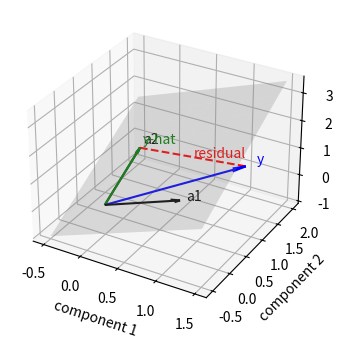

The matplotlib source for this figure:
import numpy as np, matplotlib; matplotlib.use('Agg'); import matplotlib.pyplot as plt
from mpl_toolkits.mplot3d import Axes3D
a1 = np.array([1, 0, 1.]); a2 = np.array([0, 1, 1.]); y = np.array([1, 2, 0.]); yh = a2.copy()
fig = plt.figure(figsize=(6, 4)); ax = fig.add_subplot(111, projection='3d')
s, u = np.meshgrid(np.linspace(-0.5, 1.5, 10), np.linspace(-0.5, 2.0, 10))
ax.plot_surface(s*a1[0] + u*a2[0], s*a1[1] + u*a2[1], s*a1[2] + u*a2[2], alpha=0.25, color='gray')
def arrow(v, col, lab):
    ax.quiver(0, 0, 0, v[0], v[1], v[2], color=col, arrow_length_ratio=0.1)
    ax.text(1.08*v[0], 1.08*v[1], 1.08*v[2], lab, color=col)
arrow(a1, 'k', 'a1'); arrow(a2, 'k', 'a2'); arrow(y, 'b', 'y'); arrow(yh, 'g', 'y-hat')
ax.plot([yh[0], y[0]], [yh[1], y[1]], [yh[2], y[2]], 'r--')
m = (y + yh)/2; ax.text(m[0], m[1], m[2], 'residual', color='r')
ax.set_xlabel('component 1'); ax.set_ylabel('component 2'); ax.set_zlabel('component 3')
plt.savefig('least-squares_projection.pdf', bbox_inches='tight')
